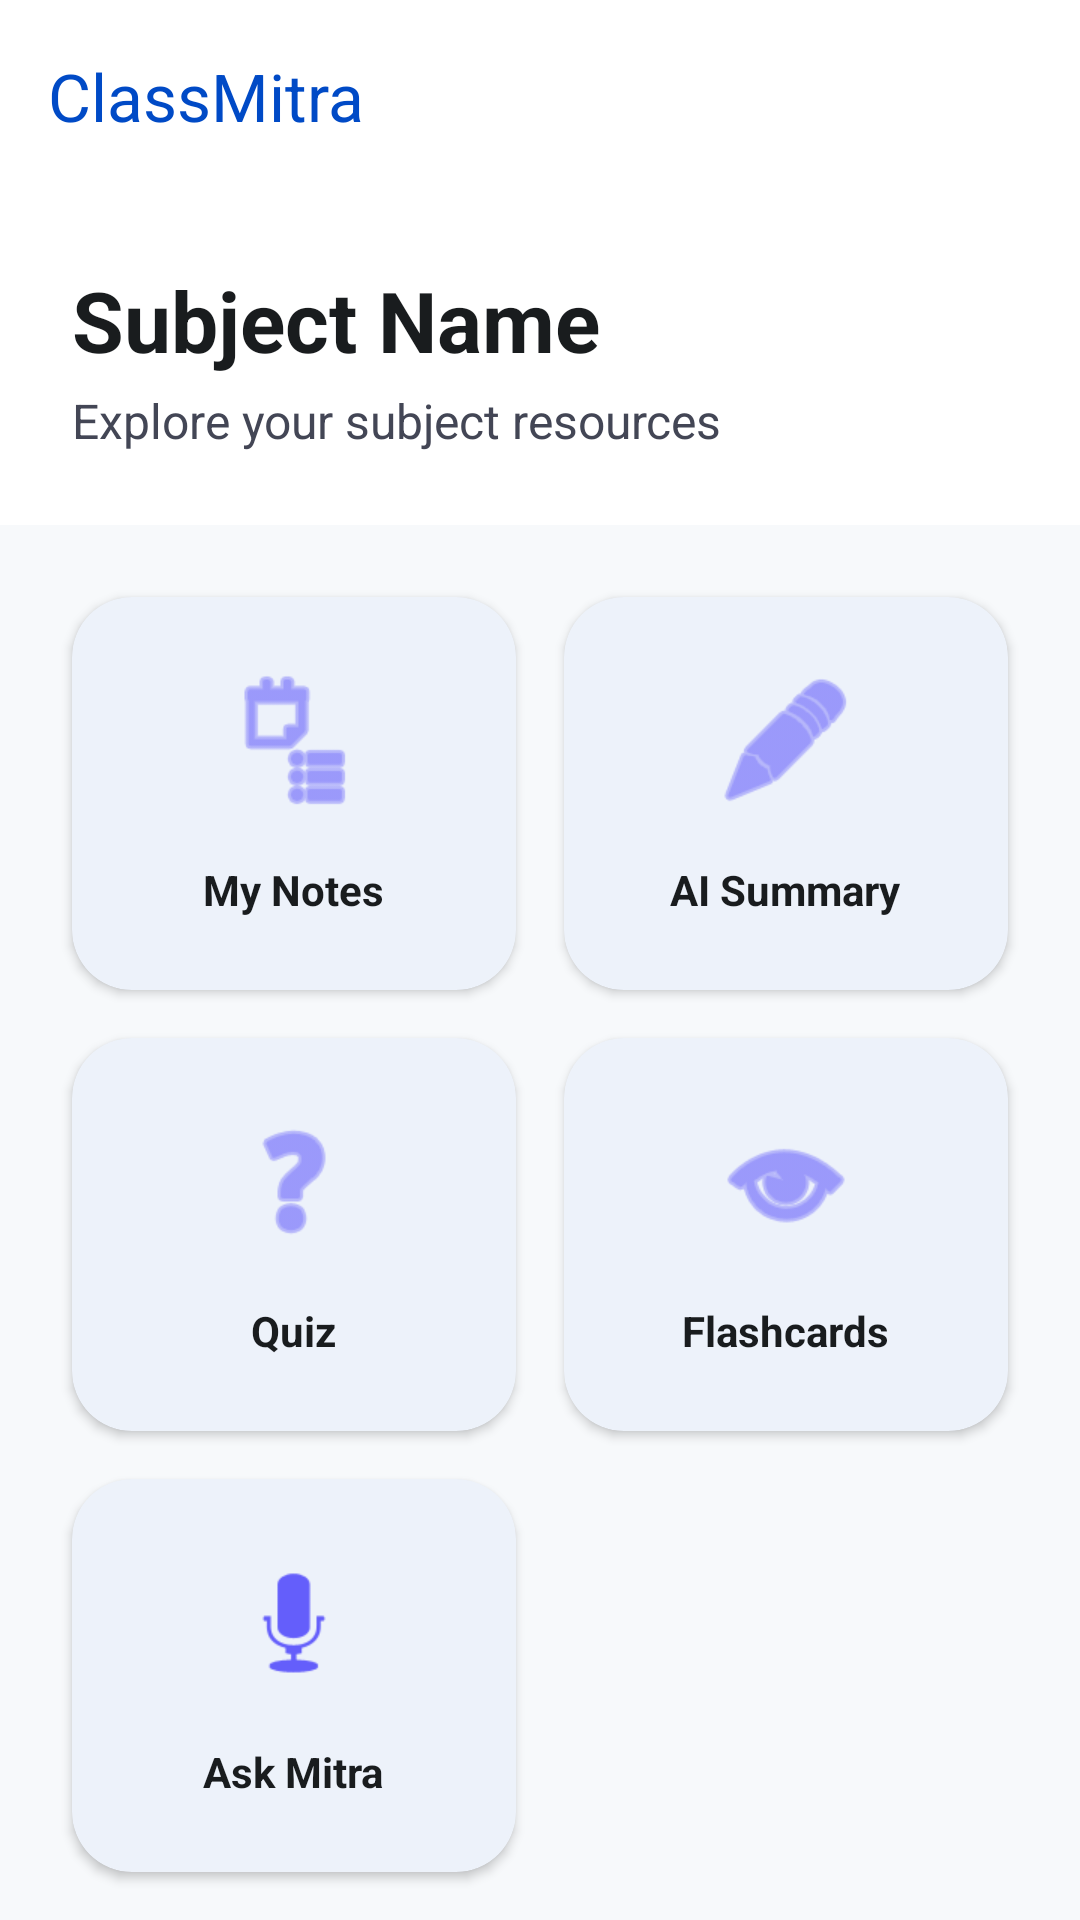

Produce the Android XML layout that renders to this screen, including the resource entries it uses.
<!-- AndroidManifest.xml: application theme Theme.ClassMitra -->
<!-- res/layout/activity_subject_details.xml -->
<?xml version="1.0" encoding="utf-8"?>
<androidx.coordinatorlayout.widget.CoordinatorLayout xmlns:android="http://schemas.android.com/apk/res/android"
    xmlns:app="http://schemas.android.com/apk/res-auto"
    xmlns:tools="http://schemas.android.com/tools"
    android:layout_width="match_parent"
    android:layout_height="match_parent"
    android:background="@color/background"
    tools:context=".teacher.SubjectDetailsActivity">

    <com.google.android.material.appbar.AppBarLayout
        android:layout_width="match_parent"
        android:layout_height="wrap_content"
        android:background="@color/white"
        app:elevation="0dp">

        <include
            android:id="@+id/layoutToolbar"
            layout="@layout/layout_toolbar" />

        <LinearLayout
            android:layout_width="match_parent"
            android:layout_height="wrap_content"
            android:orientation="vertical"
            android:padding="24dp">

            <TextView
                android:id="@+id/tvSubjectTitle"
                android:layout_width="wrap_content"
                android:layout_height="wrap_content"
                android:text="Subject Name"
                android:textColor="@color/text_primary"
                android:textSize="28sp"
                android:textStyle="bold" />

            <TextView
                android:layout_width="wrap_content"
                android:layout_height="wrap_content"
                android:layout_marginTop="4dp"
                android:text="Explore your subject resources"
                android:textColor="@color/text_secondary"
                android:textSize="16sp" />
        </LinearLayout>
    </com.google.android.material.appbar.AppBarLayout>

    <androidx.core.widget.NestedScrollView
        android:layout_width="match_parent"
        android:layout_height="match_parent"
        app:layout_behavior="@string/appbar_scrolling_view_behavior">

        <LinearLayout
            android:layout_width="match_parent"
            android:layout_height="wrap_content"
            android:orientation="vertical"
            android:padding="16dp">

            <GridLayout
                android:layout_width="match_parent"
                android:layout_height="wrap_content"
                android:columnCount="2"
                android:rowCount="3">

                
                <com.google.android.material.card.MaterialCardView
                    android:id="@+id/cardNotes"
                    style="@style/Widget.ClassMitra.Card.Interactive"
                    android:layout_width="0dp"
                    android:layout_height="wrap_content"
                    android:layout_columnWeight="1"
                    android:layout_margin="8dp">

                    <LinearLayout
                        android:layout_width="match_parent"
                        android:layout_height="wrap_content"
                        android:gravity="center"
                        android:orientation="vertical"
                        android:padding="24dp">

                        <ImageView
                            android:layout_width="48dp"
                            android:layout_height="48dp"
                            android:src="@android:drawable/ic_menu_agenda"
                            app:tint="@color/mitra_purple" />

                        <TextView
                            android:layout_width="wrap_content"
                            android:layout_height="wrap_content"
                            android:layout_marginTop="16dp"
                            android:text="My Notes"
                            android:textColor="@color/text_primary"
                            android:textStyle="bold" />
                    </LinearLayout>
                </com.google.android.material.card.MaterialCardView>

                
                <com.google.android.material.card.MaterialCardView
                    android:id="@+id/cardSummary"
                    style="@style/Widget.ClassMitra.Card.Interactive"
                    android:layout_width="0dp"
                    android:layout_height="wrap_content"
                    android:layout_columnWeight="1"
                    android:layout_margin="8dp">

                    <LinearLayout
                        android:layout_width="match_parent"
                        android:layout_height="wrap_content"
                        android:gravity="center"
                        android:orientation="vertical"
                        android:padding="24dp">

                        <ImageView
                            android:layout_width="48dp"
                            android:layout_height="48dp"
                            android:src="@android:drawable/ic_menu_edit"
                            app:tint="@color/mitra_purple" />

                        <TextView
                            android:layout_width="wrap_content"
                            android:layout_height="wrap_content"
                            android:layout_marginTop="16dp"
                            android:text="AI Summary"
                            android:textColor="@color/text_primary"
                            android:textStyle="bold" />
                    </LinearLayout>
                </com.google.android.material.card.MaterialCardView>

                
                <com.google.android.material.card.MaterialCardView
                    android:id="@+id/cardQuiz"
                    style="@style/Widget.ClassMitra.Card.Interactive"
                    android:layout_width="0dp"
                    android:layout_height="wrap_content"
                    android:layout_columnWeight="1"
                    android:layout_margin="8dp">

                    <LinearLayout
                        android:layout_width="match_parent"
                        android:layout_height="wrap_content"
                        android:gravity="center"
                        android:orientation="vertical"
                        android:padding="24dp">

                        <ImageView
                            android:layout_width="48dp"
                            android:layout_height="48dp"
                            android:src="@android:drawable/ic_menu_help"
                            app:tint="@color/mitra_purple" />

                        <TextView
                            android:layout_width="wrap_content"
                            android:layout_height="wrap_content"
                            android:layout_marginTop="16dp"
                            android:text="Quiz"
                            android:textColor="@color/text_primary"
                            android:textStyle="bold" />
                    </LinearLayout>
                </com.google.android.material.card.MaterialCardView>

                
                <com.google.android.material.card.MaterialCardView
                    android:id="@+id/cardFlashcards"
                    style="@style/Widget.ClassMitra.Card.Interactive"
                    android:layout_width="0dp"
                    android:layout_height="wrap_content"
                    android:layout_columnWeight="1"
                    android:layout_margin="8dp">

                    <LinearLayout
                        android:layout_width="match_parent"
                        android:layout_height="wrap_content"
                        android:gravity="center"
                        android:orientation="vertical"
                        android:padding="24dp">

                        <ImageView
                            android:layout_width="48dp"
                            android:layout_height="48dp"
                            android:src="@android:drawable/ic_menu_view"
                            app:tint="@color/mitra_purple" />

                        <TextView
                            android:layout_width="wrap_content"
                            android:layout_height="wrap_content"
                            android:layout_marginTop="16dp"
                            android:text="Flashcards"
                            android:textColor="@color/text_primary"
                            android:textStyle="bold" />
                    </LinearLayout>
                </com.google.android.material.card.MaterialCardView>

                
                <com.google.android.material.card.MaterialCardView
                    android:id="@+id/cardAskMitra"
                    style="@style/Widget.ClassMitra.Card.Interactive"
                    android:layout_width="0dp"
                    android:layout_height="wrap_content"
                    android:layout_columnWeight="1"
                    android:layout_margin="8dp">

                    <LinearLayout
                        android:layout_width="match_parent"
                        android:layout_height="wrap_content"
                        android:gravity="center"
                        android:orientation="vertical"
                        android:padding="24dp">

                        <ImageView
                            android:layout_width="48dp"
                            android:layout_height="48dp"
                            android:src="@android:drawable/ic_btn_speak_now"
                            app:tint="@color/mitra_purple" />

                        <TextView
                            android:layout_width="wrap_content"
                            android:layout_height="wrap_content"
                            android:layout_marginTop="16dp"
                            android:text="Ask Mitra"
                            android:textColor="@color/text_primary"
                            android:textStyle="bold" />
                    </LinearLayout>
                </com.google.android.material.card.MaterialCardView>

            </GridLayout>

        </LinearLayout>
    </androidx.core.widget.NestedScrollView>

</androidx.coordinatorlayout.widget.CoordinatorLayout>
<!-- res/layout/layout_toolbar.xml (included above) -->
<?xml version="1.0" encoding="utf-8"?>
<com.google.android.material.appbar.MaterialToolbar xmlns:android="http://schemas.android.com/apk/res/android"
    xmlns:app="http://schemas.android.com/apk/res-auto"
    android:id="@+id/toolbar"
    android:layout_width="match_parent"
    android:layout_height="?attr/actionBarSize"
    android:background="@color/white"
    app:title="ClassMitra"
    app:titleTextColor="?attr/colorPrimary" />
<!-- resources referenced by this layout -->
<resources>
  <color name="background">#F7F9FB</color>
  <color name="mitra_purple">#645EFB</color>
  <color name="text_primary">#191C1E</color>
  <color name="text_secondary">#434655</color>
  <color name="white">#FFFFFF</color>
  <style name="Widget.ClassMitra.Card.Interactive" parent="Widget.ClassMitra.Card">
          <item name="android:clickable">true</item>
          <item name="android:focusable">true</item>
          <item name="android:foreground">?attr/selectableItemBackground</item>
          <item name="android:stateListAnimator">@animator/card_press_animator</item>
      </style>
  <style name="Theme.ClassMitra" parent="Base.Theme.ClassMitra" />
  <style name="Widget.ClassMitra.Card" parent="Widget.Material3.CardView.Elevated">
          <item name="cardCornerRadius">@dimen/radius_large</item>
          <item name="cardElevation">@dimen/elevation_soft</item>
          <item name="cardBackgroundColor">?attr/colorSurface</item>
      </style>
  <style name="Base.Theme.ClassMitra" parent="Theme.Material3.DayNight.NoActionBar">
          <item name="colorPrimary">@color/primary</item>
          <item name="colorOnPrimary">@color/on_primary</item>
          <item name="colorPrimaryContainer">@color/primary_container</item>
          <item name="colorOnPrimaryContainer">@color/on_primary_container</item>
  
          <item name="colorSecondary">@color/secondary</item>
          <item name="colorOnSecondary">@color/on_secondary</item>
          <item name="colorSecondaryContainer">@color/secondary_container</item>
          <item name="colorOnSecondaryContainer">@color/on_secondary_container</item>
  
          <item name="colorTertiary">@color/tertiary</item>
          <item name="colorOnTertiary">@color/on_tertiary</item>
          <item name="colorTertiaryContainer">@color/tertiary_container</item>
          <item name="colorOnTertiaryContainer">@color/on_tertiary_container</item>
  
          <item name="android:windowBackground">@color/background</item>
          <item name="colorSurface">@color/surface_container_lowest</item>
          <item name="colorOnSurface">@color/on_surface</item>
          <item name="colorSurfaceVariant">@color/surface_variant</item>
          <item name="colorOnSurfaceVariant">@color/on_surface_variant</item>
  
          <item name="colorOutline">@color/outline</item>
          <item name="colorOutlineVariant">@color/outline_variant</item>
          <item name="colorError">@color/error</item>
      </style>
  <dimen name="radius_large">20dp</dimen>
  <dimen name="elevation_soft">2dp</dimen>
  <color name="primary">#004AC6</color>
  <color name="on_primary">#FFFFFF</color>
  <color name="primary_container">#2563EB</color>
  <color name="on_primary_container">#EEEFFF</color>
  <color name="secondary">#4B41E1</color>
  <color name="on_secondary">#FFFFFF</color>
  <color name="secondary_container">#645EFB</color>
  <color name="on_secondary_container">#FFFBFF</color>
  <color name="tertiary">#006242</color>
  <color name="on_tertiary">#FFFFFF</color>
  <color name="tertiary_container">#007D55</color>
  <color name="on_tertiary_container">#BDFFDB</color>
  <color name="surface_container_lowest">#FFFFFF</color>
  <color name="on_surface">#191C1E</color>
  <color name="surface_variant">#E0E3E5</color>
  <color name="on_surface_variant">#434655</color>
  <color name="outline">#737686</color>
  <color name="outline_variant">#C3C6D7</color>
  <color name="error">#BA1A1A</color>
</resources>
